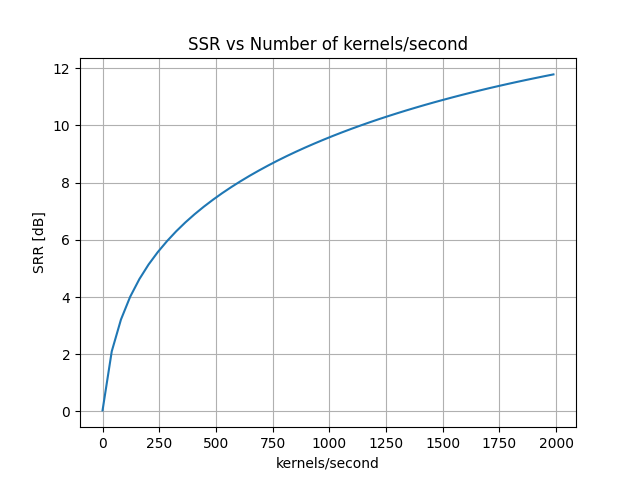

The file beside this chart, header and first rows:
kernels_per_second	srr
0.000000000000000000e+00	3.737941029917996733e-02
4.058475325662724487e+01	2.101757009330165626e+00
8.116950651325448973e+01	3.214037259628273802e+00
1.217542597698817417e+02	4.009844759128086800e+00
1.623390130265089795e+02	4.627858445545829369e+00
2.029237662831362172e+02	5.138087247915463784e+00
2.435085195397634834e+02	5.572470982696986042e+00
2.840932727963906927e+02	5.954617614583256113e+00
3.246780260530179589e+02	6.299488904725217608e+00
3.652627793096452251e+02	6.611384881769526878e+00
4.058475325662724345e+02	6.896481229584665584e+00
4.464322858228997006e+02	7.159488168213306025e+00
4.870170390795269668e+02	7.404145234584459168e+00
5.276017923361541762e+02	7.633749287195719546e+00
5.681865455927813855e+02	7.848488082433421553e+00
6.087712988494087085e+02	8.051562725273068821e+00
6.493560521060359179e+02	8.244584354648443636e+00
6.899408053626631272e+02	8.427106679637821784e+00
7.305255586192904502e+02	8.601795983111101052e+00
7.711103118759176596e+02	8.768768184359604589e+00
8.116950651325448689e+02	8.927943276100361203e+00
8.522798183891721919e+02	9.079924568573380483e+00
8.928645716457994013e+02	9.226167055278478912e+00
9.334493249024266106e+02	9.366083085135578301e+00
9.740340781590539336e+02	9.501160573862918568e+00
1.014618831415681143e+03	9.631781086491212562e+00
1.055203584672308352e+03	9.757135093326233743e+00
1.095788337928935562e+03	9.878274149758922817e+00
1.136373091185562771e+03	9.995319475728718928e+00
1.176957844442190208e+03	1.010868386795387330e+01
1.217542597698817417e+03	1.021808142958775356e+01
1.258127350955444626e+03	1.032369056413704911e+01
1.298712104212071836e+03	1.042618735678602171e+01
1.339296857468699045e+03	1.052589253295925786e+01
1.379881610725326254e+03	1.062223116745386342e+01
1.420466363981953464e+03	1.071622978408439053e+01
1.461051117238580900e+03	1.080724562553512058e+01
1.501635870495208110e+03	1.089548251506381860e+01
1.542220623751835319e+03	1.098141159784680099e+01
1.582805377008462528e+03	1.106524259647319042e+01
1.623390130265089738e+03	1.114649114977977540e+01
1.663974883521716947e+03	1.122586377583125028e+01
1.704559636778344384e+03	1.130329876525235733e+01
1.745144390034971593e+03	1.137762491264081000e+01
1.785729143291598803e+03	1.145040155003155213e+01
1.826313896548226012e+03	1.152137411526398481e+01
1.866898649804853221e+03	1.159035148479834731e+01
1.907483403061480431e+03	1.165715316455100847e+01
1.948068156318107867e+03	1.172303166999825130e+01
1.988652909574735077e+03	1.178678267574279914e+01
